Photos from the image-classification dataset "data_split" in the GitHub repository sinangr1/Projekt_Deep_Learning-Pipeline. Its 2 classes are: no zebra, zebra.

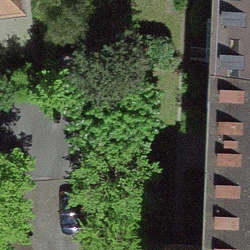
Label: no zebra

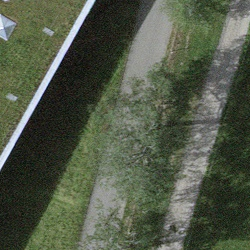
Label: no zebra

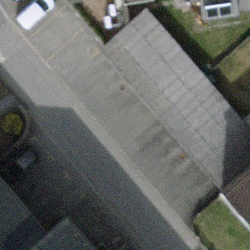
Label: no zebra

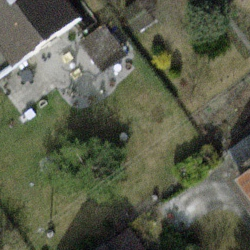
Label: no zebra
